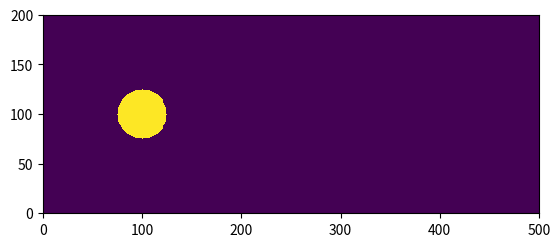

This chart was generated by the following Python code:
import numpy as np
import matplotlib.pyplot as plt


height = 200
width = 500

cylinder_diameter = 50
cylinder_radius = cylinder_diameter / 2
cylinder_center = [(height / 2), 100]


def in_circle(x, y): 
    """ Determine if parameters x and y are in the cylinder's 2d circle profile. """
    dist = np.sqrt((x - cylinder_center[0])**2 + (y - cylinder_center[1])**2)
    if (dist <= cylinder_radius):
        return True
    return False

solid_body2 = []
rows = []
cols = []
solid_body3 = np.zeros((width, height))

def solid_body_setup(width, height):
    for i in range(width):
        for j in range(height): 
            if in_circle(i, j):
                # solid_body3[i, j] = 1
                rows.append(i)
                cols.append(j)
            # dist = np.sqrt((i - cylinder_center[0])**2 + (j - cylinder_center[1])**2)
            # if (dist <= cylinder_radius):
            #     solid_body2.append((i, j))

solid_body_setup(width, height)

solid_body3[rows, cols] = 1

figNum = 1
fig = plt.figure(figNum)
plt.axes().set_aspect('equal')
data_graphable = np.flipud(np.rot90(solid_body3))

plt.pcolor(data_graphable)

plt.show()
